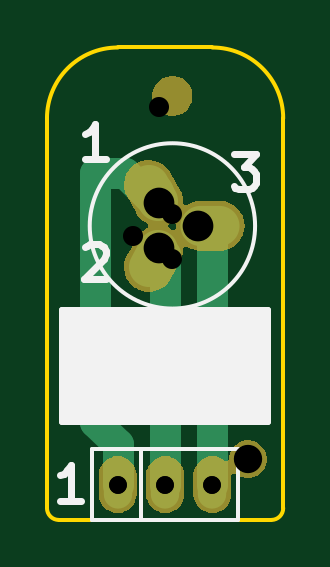
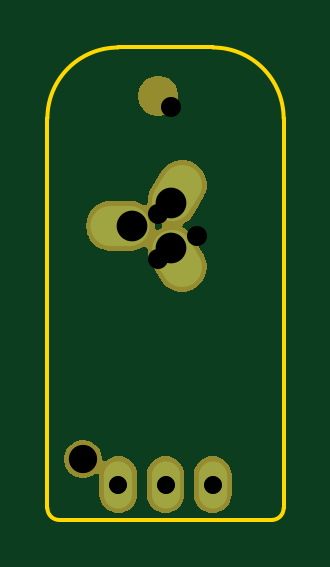
Circuit board: 15 layer files. Board 10.0 x 20.0 mm.
- bottom_copper: 3pin-B.Cu.gbl (1484 bytes)
- bottom_mask: 3pin-B.Mask.gbs (11130 bytes)
- bottom_silk: 3pin-B.SilkS.gbo (492 bytes)
- outline: 3pin-Edge.Cuts.gm1 (982 bytes)
- top_copper: 3pin-F.Cu.gtl (2309 bytes)
- top_mask: 3pin-F.Mask.gts (11130 bytes)
- top_silk: 3pin-F.SilkS.gto (2247 bytes)
- drill: 3pin-NPTH.drl (193 bytes)
- drill: 3pin-NPTH.drl_cnc.txt (747 bytes)
- drill: 3pin-NPTH.drl_mill_cnc.txt (8115 bytes)
- drill: 3pin-PTH.drl (248 bytes)
- drill: 3pin-PTH.drl_cnc.txt (955 bytes)
- drill: 3pin-PTH.drl_mill_cnc.txt (84762 bytes)
- drill: 3pin-drilling-all.txt (63905 bytes)
- drill: 3pin.drl (289 bytes)

=== bottom_copper: 3pin-B.Cu.gbl ===
G04 #@! TF.GenerationSoftware,KiCad,Pcbnew,(5.0.2)-1*
G04 #@! TF.CreationDate,2019-04-30T17:38:14+02:00*
G04 #@! TF.ProjectId,3pin,3370696e-2e6b-4696-9361-645f70636258,rev?*
G04 #@! TF.SameCoordinates,Original*
G04 #@! TF.FileFunction,Copper,L2,Bot*
G04 #@! TF.FilePolarity,Positive*
%FSLAX46Y46*%
G04 Gerber Fmt 4.6, Leading zero omitted, Abs format (unit mm)*
G04 Created by KiCad (PCBNEW (5.0.2)-1) date 30/04/2019 17:38:14*
%MOMM*%
%LPD*%
G01*
G04 APERTURE LIST*
G04 #@! TA.AperFunction,ComponentPad*
%ADD10C,1.700000*%
G04 #@! TD*
G04 #@! TA.AperFunction,Conductor*
%ADD11C,1.700000*%
G04 #@! TD*
G04 #@! TA.AperFunction,ComponentPad*
%ADD12O,2.500000X1.700000*%
G04 #@! TD*
G04 #@! TA.AperFunction,ComponentPad*
%ADD13O,1.200000X2.000000*%
G04 #@! TD*
G04 APERTURE END LIST*
D10*
G04 #@! TO.P,J2,2*
G04 #@! TO.N,Net-(J1-Pad2)*
X148510001Y-103938267D03*
D11*
G04 #@! TD*
G04 #@! TO.N,Net-(J1-Pad2)*
G04 #@! TO.C,J2*
X148310001Y-104284677D02*
X148710001Y-103591857D01*
D12*
G04 #@! TO.P,J2,3*
G04 #@! TO.N,Net-(J1-Pad3)*
X150910001Y-102552627D03*
D10*
G04 #@! TO.P,J2,1*
G04 #@! TO.N,Net-(J1-Pad1)*
X148510001Y-101166987D03*
D11*
G04 #@! TD*
G04 #@! TO.N,Net-(J1-Pad1)*
G04 #@! TO.C,J2*
X148310001Y-100820577D02*
X148710001Y-101513397D01*
D13*
G04 #@! TO.P,J1,1*
G04 #@! TO.N,Net-(J1-Pad1)*
X147000000Y-113500000D03*
G04 #@! TO.P,J1,2*
G04 #@! TO.N,Net-(J1-Pad2)*
X149000000Y-113500000D03*
G04 #@! TO.P,J1,3*
G04 #@! TO.N,Net-(J1-Pad3)*
X151000000Y-113500000D03*
G04 #@! TD*
M02*

=== bottom_mask: 3pin-B.Mask.gbs (11130 bytes, source omitted) ===
=== bottom_silk: 3pin-B.SilkS.gbo ===
G04 #@! TF.GenerationSoftware,KiCad,Pcbnew,(5.0.2)-1*
G04 #@! TF.CreationDate,2019-04-30T17:38:14+02:00*
G04 #@! TF.ProjectId,3pin,3370696e-2e6b-4696-9361-645f70636258,rev?*
G04 #@! TF.SameCoordinates,Original*
G04 #@! TF.FileFunction,Legend,Bot*
G04 #@! TF.FilePolarity,Positive*
%FSLAX46Y46*%
G04 Gerber Fmt 4.6, Leading zero omitted, Abs format (unit mm)*
G04 Created by KiCad (PCBNEW (5.0.2)-1) date 30/04/2019 17:38:14*
%MOMM*%
%LPD*%
G01*
G04 APERTURE LIST*
G04 APERTURE END LIST*
M02*

=== outline: 3pin-Edge.Cuts.gm1 ===
G04 #@! TF.GenerationSoftware,KiCad,Pcbnew,(5.0.2)-1*
G04 #@! TF.CreationDate,2019-04-30T17:38:14+02:00*
G04 #@! TF.ProjectId,3pin,3370696e-2e6b-4696-9361-645f70636258,rev?*
G04 #@! TF.SameCoordinates,Original*
G04 #@! TF.FileFunction,Profile,NP*
%FSLAX46Y46*%
G04 Gerber Fmt 4.6, Leading zero omitted, Abs format (unit mm)*
G04 Created by KiCad (PCBNEW (5.0.2)-1) date 30/04/2019 17:38:14*
%MOMM*%
%LPD*%
G01*
G04 APERTURE LIST*
%ADD10C,0.150000*%
G04 APERTURE END LIST*
D10*
X154000000Y-98000000D02*
G75*
G03X151000000Y-95000000I-3000000J0D01*
G01*
X147000000Y-95000000D02*
G75*
G03X144000000Y-98000000I0J-3000000D01*
G01*
X144000000Y-114500000D02*
G75*
G03X144500000Y-115000000I500000J0D01*
G01*
X153500000Y-115000000D02*
G75*
G03X154000000Y-114500000I0J500000D01*
G01*
X144000000Y-98000000D02*
X144000000Y-114500000D01*
X151000000Y-95000000D02*
X147000000Y-95000000D01*
X154000000Y-114500000D02*
X154000000Y-98000000D01*
X144500000Y-115000000D02*
X153500000Y-115000000D01*
M02*

=== top_copper: 3pin-F.Cu.gtl ===
G04 #@! TF.GenerationSoftware,KiCad,Pcbnew,(5.0.2)-1*
G04 #@! TF.CreationDate,2019-04-30T17:38:13+02:00*
G04 #@! TF.ProjectId,3pin,3370696e-2e6b-4696-9361-645f70636258,rev?*
G04 #@! TF.SameCoordinates,Original*
G04 #@! TF.FileFunction,Copper,L1,Top*
G04 #@! TF.FilePolarity,Positive*
%FSLAX46Y46*%
G04 Gerber Fmt 4.6, Leading zero omitted, Abs format (unit mm)*
G04 Created by KiCad (PCBNEW (5.0.2)-1) date 30/04/2019 17:38:13*
%MOMM*%
%LPD*%
G01*
G04 APERTURE LIST*
G04 #@! TA.AperFunction,ComponentPad*
%ADD10C,1.700000*%
G04 #@! TD*
G04 #@! TA.AperFunction,Conductor*
%ADD11C,1.700000*%
G04 #@! TD*
G04 #@! TA.AperFunction,ComponentPad*
%ADD12O,2.500000X1.700000*%
G04 #@! TD*
G04 #@! TA.AperFunction,ComponentPad*
%ADD13O,1.200000X2.000000*%
G04 #@! TD*
G04 #@! TA.AperFunction,Conductor*
%ADD14C,0.700000*%
G04 #@! TD*
G04 #@! TA.AperFunction,Conductor*
%ADD15C,1.300000*%
G04 #@! TD*
G04 APERTURE END LIST*
D10*
G04 #@! TO.P,J2,2*
G04 #@! TO.N,Net-(J1-Pad2)*
X148510001Y-103938267D03*
D11*
G04 #@! TD*
G04 #@! TO.N,Net-(J1-Pad2)*
G04 #@! TO.C,J2*
X148310001Y-104284677D02*
X148710001Y-103591857D01*
D12*
G04 #@! TO.P,J2,3*
G04 #@! TO.N,Net-(J1-Pad3)*
X150910001Y-102552627D03*
D10*
G04 #@! TO.P,J2,1*
G04 #@! TO.N,Net-(J1-Pad1)*
X148510001Y-101166987D03*
D11*
G04 #@! TD*
G04 #@! TO.N,Net-(J1-Pad1)*
G04 #@! TO.C,J2*
X148310001Y-100820577D02*
X148710001Y-101513397D01*
D13*
G04 #@! TO.P,J1,1*
G04 #@! TO.N,Net-(J1-Pad1)*
X147000000Y-113500000D03*
G04 #@! TO.P,J1,2*
G04 #@! TO.N,Net-(J1-Pad2)*
X149000000Y-113500000D03*
G04 #@! TO.P,J1,3*
G04 #@! TO.N,Net-(J1-Pad3)*
X151000000Y-113500000D03*
G04 #@! TD*
D14*
G04 #@! TO.N,Net-(J1-Pad1)*
X148760001Y-101600000D02*
X148590000Y-101600000D01*
D15*
X148590000Y-101600000D02*
X147320000Y-100330000D01*
X147320000Y-100330000D02*
X146050000Y-100330000D01*
X147000000Y-111800000D02*
X147000000Y-113500000D01*
X146050000Y-110850000D02*
X147000000Y-111800000D01*
X146050000Y-100330000D02*
X146050000Y-110850000D01*
G04 #@! TO.N,Net-(J1-Pad2)*
X149000000Y-103745253D02*
X149000000Y-113500000D01*
D14*
X148760001Y-103505254D02*
X149000000Y-103745253D01*
G04 #@! TO.N,Net-(J1-Pad3)*
X150410001Y-102552627D02*
X150812627Y-102552627D01*
D15*
X151000000Y-102740000D02*
X151000000Y-113500000D01*
D14*
X150812627Y-102552627D02*
X151000000Y-102740000D01*
G04 #@! TD*
M02*

=== top_mask: 3pin-F.Mask.gts (11130 bytes, source omitted) ===
=== top_silk: 3pin-F.SilkS.gto ===
G04 #@! TF.GenerationSoftware,KiCad,Pcbnew,(5.0.2)-1*
G04 #@! TF.CreationDate,2019-04-30T17:38:14+02:00*
G04 #@! TF.ProjectId,3pin,3370696e-2e6b-4696-9361-645f70636258,rev?*
G04 #@! TF.SameCoordinates,Original*
G04 #@! TF.FileFunction,Legend,Top*
G04 #@! TF.FilePolarity,Positive*
%FSLAX46Y46*%
G04 Gerber Fmt 4.6, Leading zero omitted, Abs format (unit mm)*
G04 Created by KiCad (PCBNEW (5.0.2)-1) date 30/04/2019 17:38:14*
%MOMM*%
%LPD*%
G01*
G04 APERTURE LIST*
%ADD10C,0.300000*%
%ADD11C,0.150000*%
%ADD12C,0.254000*%
G04 APERTURE END LIST*
D10*
X151900000Y-99508571D02*
X152828571Y-99508571D01*
X152328571Y-100080000D01*
X152542857Y-100080000D01*
X152685714Y-100151428D01*
X152757142Y-100222857D01*
X152828571Y-100365714D01*
X152828571Y-100722857D01*
X152757142Y-100865714D01*
X152685714Y-100937142D01*
X152542857Y-101008571D01*
X152114285Y-101008571D01*
X151971428Y-100937142D01*
X151900000Y-100865714D01*
X145621428Y-103461428D02*
X145692857Y-103390000D01*
X145835714Y-103318571D01*
X146192857Y-103318571D01*
X146335714Y-103390000D01*
X146407142Y-103461428D01*
X146478571Y-103604285D01*
X146478571Y-103747142D01*
X146407142Y-103961428D01*
X145550000Y-104818571D01*
X146478571Y-104818571D01*
X146478571Y-99738571D02*
X145621428Y-99738571D01*
X146050000Y-99738571D02*
X146050000Y-98238571D01*
X145907142Y-98452857D01*
X145764285Y-98595714D01*
X145621428Y-98667142D01*
X145428571Y-114178571D02*
X144571428Y-114178571D01*
X145000000Y-114178571D02*
X145000000Y-112678571D01*
X144857142Y-112892857D01*
X144714285Y-113035714D01*
X144571428Y-113107142D01*
D11*
G04 #@! TO.C,J2*
X152810001Y-102552627D02*
G75*
G03X152810001Y-102552627I-3500000J0D01*
G01*
G04 #@! TO.C,J1*
X145900000Y-112000000D02*
X152100000Y-112000000D01*
X152100000Y-112000000D02*
X152100000Y-115000000D01*
X152100000Y-115000000D02*
X145900000Y-115000000D01*
X145900000Y-115000000D02*
X145900000Y-112000000D01*
X148000000Y-112000000D02*
X148000000Y-115000000D01*
G04 #@! TD*
D12*
G36*
X153373000Y-110873000D02*
X144627000Y-110873000D01*
X144627000Y-106127000D01*
X153373000Y-106127000D01*
X153373000Y-110873000D01*
X153373000Y-110873000D01*
G37*
X153373000Y-110873000D02*
X144627000Y-110873000D01*
X144627000Y-106127000D01*
X153373000Y-106127000D01*
X153373000Y-110873000D01*
M02*

=== drill: 3pin-NPTH.drl ===
M48
;DRILL file {KiCad 4.0.7-e2-6376~58~ubuntu16.04.1} date Mon Mar 18 20:37:34 2019
;FORMAT={-:-/ absolute / metric / decimal}
FMAT,2
METRIC,TZ
T1C1.200
%
G90
G05
M71
T1
X152.5Y-112.43
T0
M30

=== drill: 3pin-NPTH.drl_cnc.txt (747 bytes, source withheld) ===
=== drill: 3pin-NPTH.drl_mill_cnc.txt (8115 bytes, source withheld) ===
=== drill: 3pin-PTH.drl ===
M48
;DRILL file {KiCad (5.0.2)-1} date 30/04/2019 17:31:19
;FORMAT={-:-/ absolute / metric / decimal}
FMAT,2
METRIC,TZ
T1C0.750
T2C1.300
%
G90
G05
T1
X147.Y-113.5
X149.Y-113.5
X151.Y-113.5
T2
X148.76Y-101.6
X148.76Y-103.505
X150.41Y-102.553
T0
M30

=== drill: 3pin-PTH.drl_cnc.txt (955 bytes, source withheld) ===
=== drill: 3pin-PTH.drl_mill_cnc.txt (84762 bytes, source withheld) ===
=== drill: 3pin-drilling-all.txt (63905 bytes, source withheld) ===
=== drill: 3pin.drl ===
M48
;DRILL file {KiCad 4.0.7-e2-6376~58~ubuntu16.04.1} date Mon Mar 18 20:37:34 2019
;FORMAT={-:-/ absolute / metric / decimal}
FMAT,2
METRIC,TZ
T1C0.750
T2C0.850
%
G90
G05
M71
T1
X147.Y-113.5
X149.Y-113.5
X151.Y-113.5
T2
X147.65Y-103.
X148.75Y-97.5
X149.3Y-102.047
X149.3Y-103.953
T0
M30

